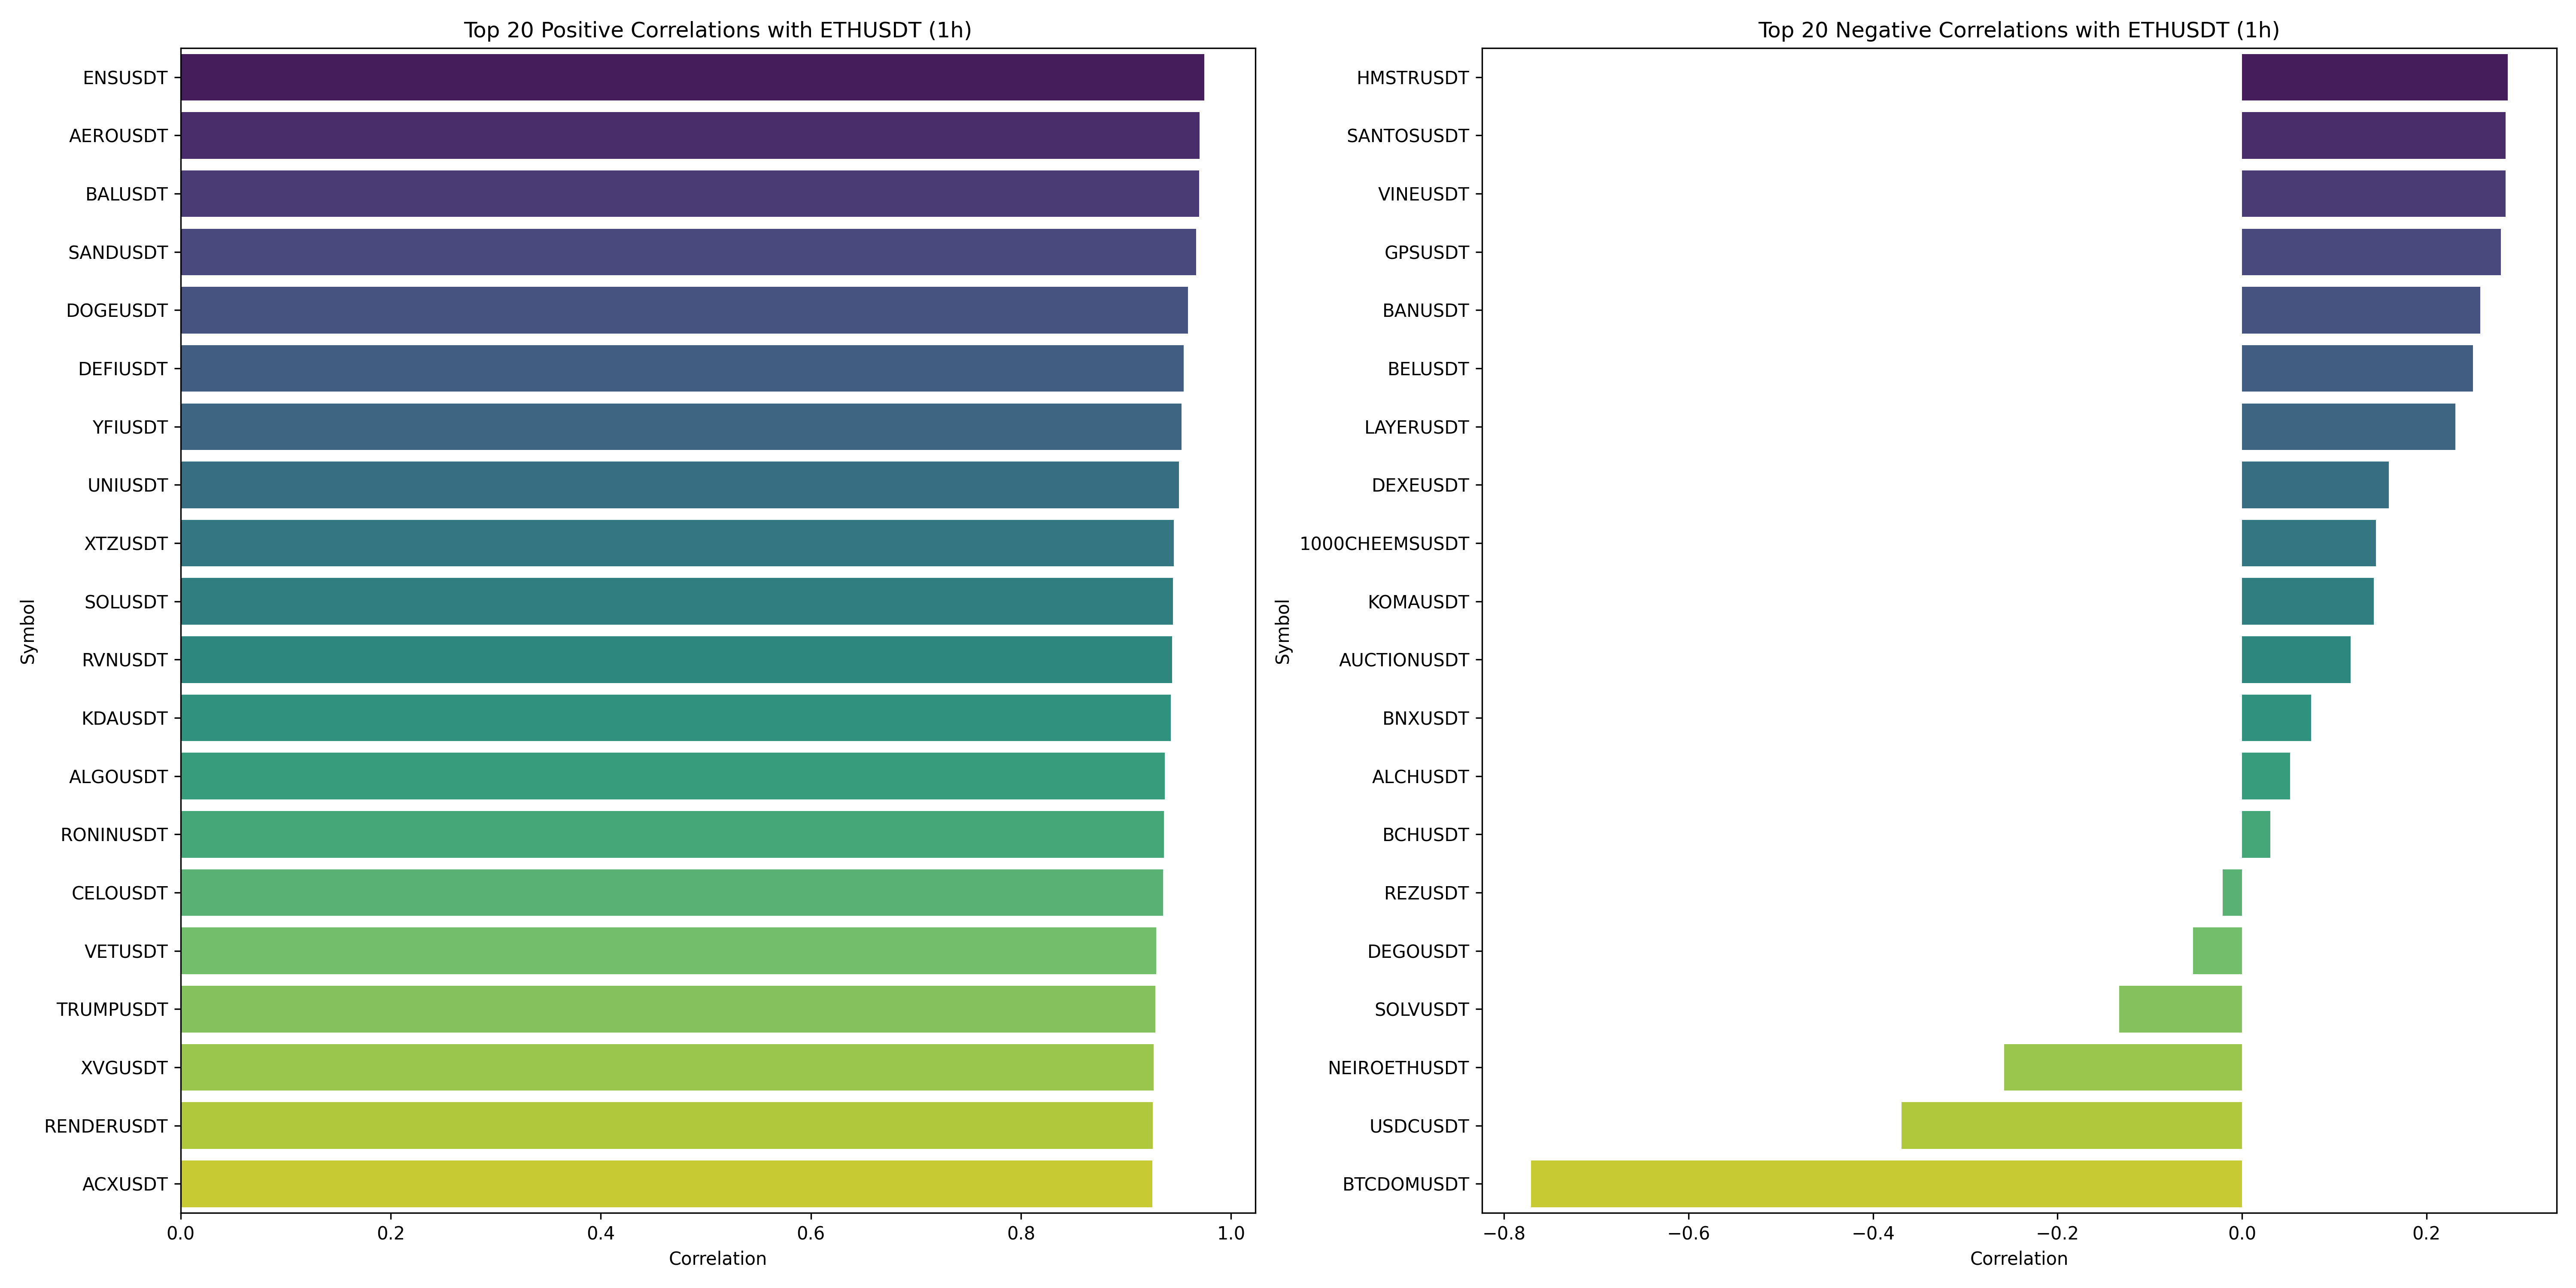

Values plotted in this chart, from the file beside it:
, 0
ETHUSDT, 1.0
ENSUSDT, 0.9745
AEROUSDT, 0.9702
BALUSDT, 0.9696
SANDUSDT, 0.9669
DOGEUSDT, 0.9591
DEFIUSDT, 0.955
YFIUSDT, 0.9528
UNIUSDT, 0.9504
XTZUSDT, 0.9455
SOLUSDT, 0.9446
RVNUSDT, 0.9439
KDAUSDT, 0.9426
ALGOUSDT, 0.937
RONINUSDT, 0.936
CELOUSDT, 0.9355
VETUSDT, 0.9288
TRUMPUSDT, 0.928
XVGUSDT, 0.9261
RENDERUSDT, 0.9253
ACXUSDT, 0.925
EOSUSDT, 0.9242
AVAXUSDT, 0.9225
JASMYUSDT, 0.9171
CRVUSDT, 0.9166
ETHWUSDT, 0.9137
CELRUSDT, 0.9126
SLERFUSDT, 0.9122
1INCHUSDT, 0.911
1000SHIBUSDT, 0.9099
FETUSDT, 0.9095
FIDAUSDT, 0.908
OGNUSDT, 0.9071
ARBUSDT, 0.9052
ZILUSDT, 0.9046
DENTUSDT, 0.8962
IOSTUSDT, 0.8958
GALAUSDT, 0.893
ICPUSDT, 0.8925
BATUSDT, 0.892
LPTUSDT, 0.8919
FILUSDT, 0.8894
HFTUSDT, 0.8892
1000LUNCUSDT, 0.8886
RDNTUSDT, 0.8885
ORCAUSDT, 0.8885
ZRXUSDT, 0.8866
NKNUSDT, 0.8855
ONEUSDT, 0.8821
DASHUSDT, 0.8812
DOTUSDT, 0.8805
SUPERUSDT, 0.8795
IOTAUSDT, 0.8776
RIFUSDT, 0.8745
FXSUSDT, 0.8743
KAIAUSDT, 0.8698
OXTUSDT, 0.8696
POWRUSDT, 0.8676
MASKUSDT, 0.8657
ILVUSDT, 0.8652
... 304 more rows
